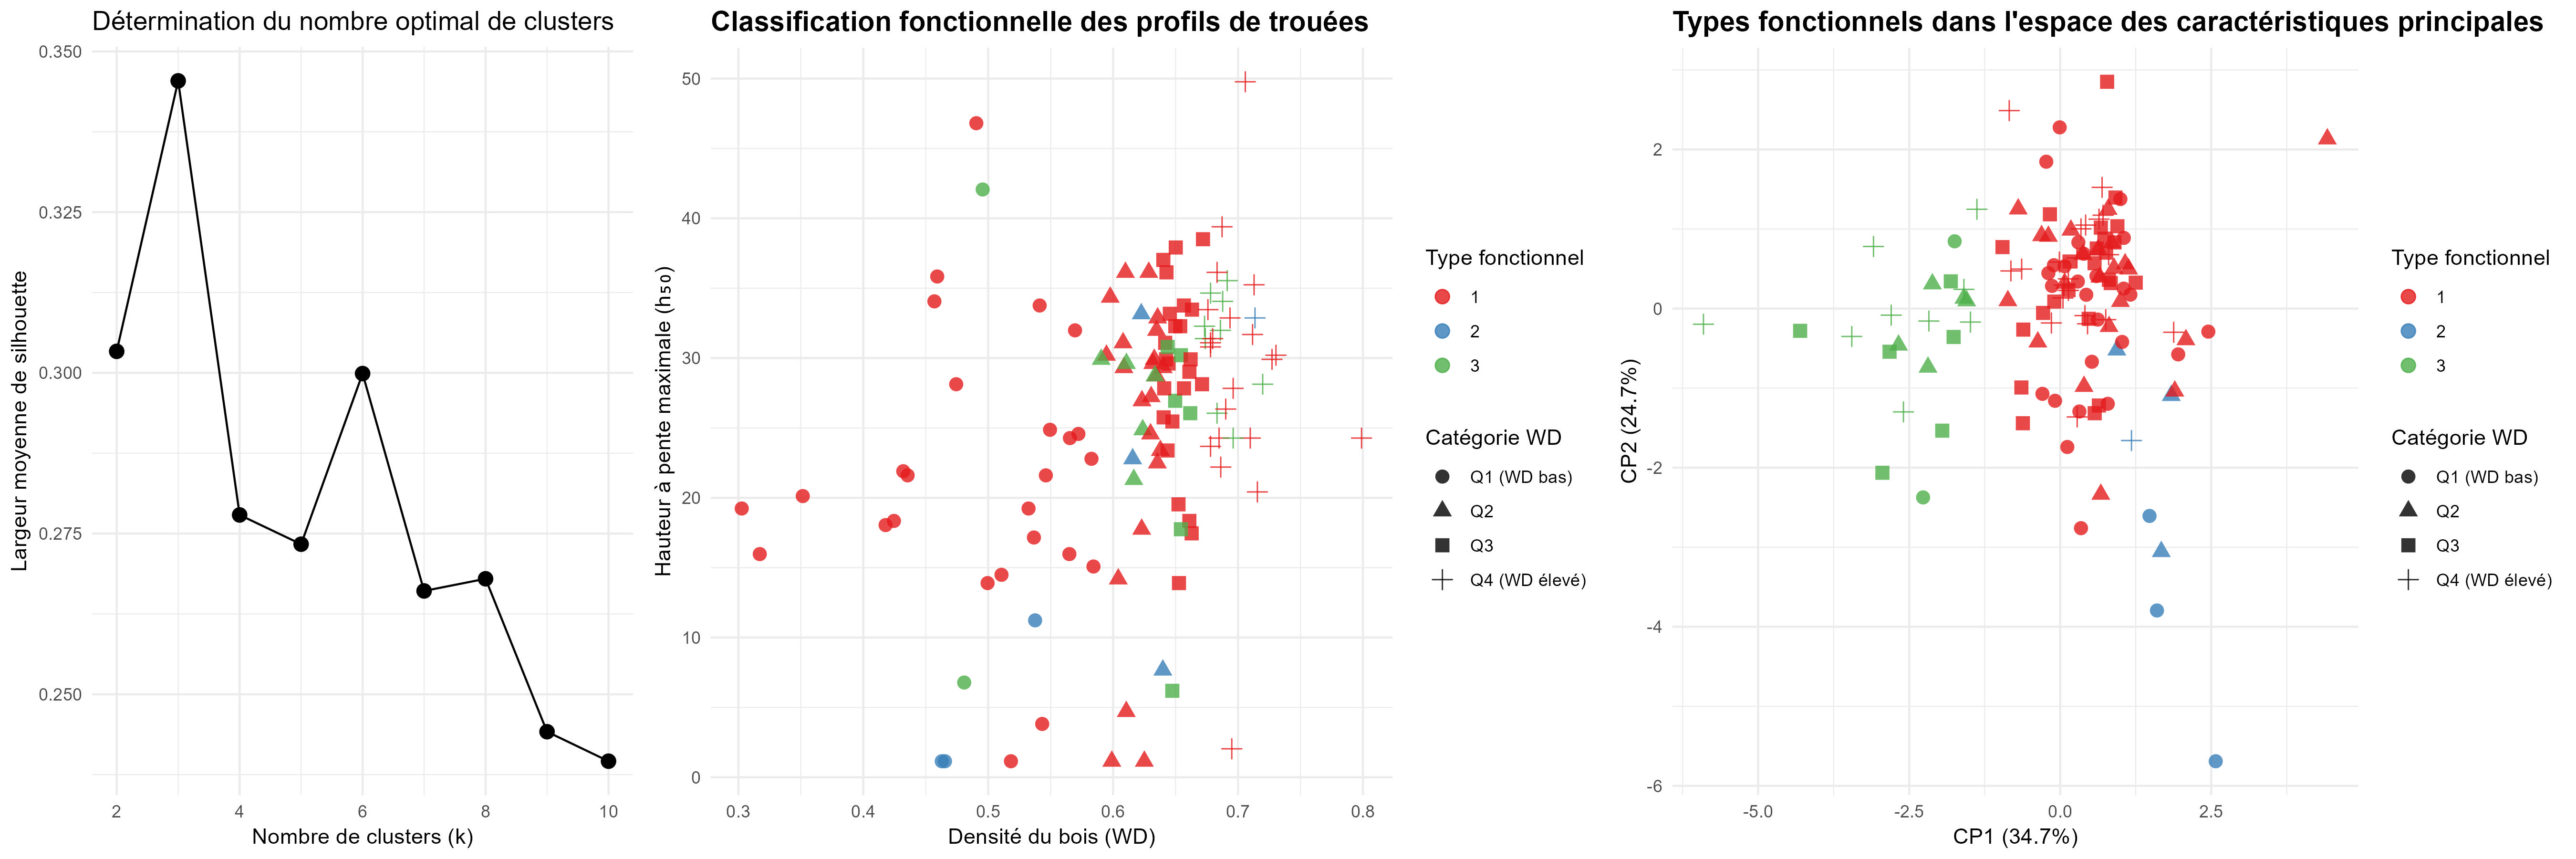

Data behind this chart, as committed beside it:
plot_name; WD_mean; wd_category; cluster
123; 0,711641590236333; Q4 (WD élevé); 1
148; 0,695009329989596; Q4 (WD élevé); 1
162; 0,673188310413096; Q4 (WD élevé); 3
166; 0,649684665998923; Q3; 3
180; 0,641690554567454; Q3; 1
184; 0,67379060339251; Q4 (WD élevé); 3
189; 0,671962384457375; Q3; 1
199; 0,691354737411217; Q4 (WD élevé); 3
41; 0,685896440530775; Q4 (WD élevé); 3
53; 0,715512982152334; Q4 (WD élevé); 1
Betamba_1; 0,431986184452857; Q1 (WD bas); 1
Betamba_2; 0,424528609492443; Q1 (WD bas); 1
Betamba_3; 0,459189546294358; Q1 (WD bas); 1
Betamba_4; 0,417842593797534; Q1 (WD bas); 1
GIL1; 0,675900197374317; Q4 (WD élevé); 1
GIL2; 0,679711679369825; Q4 (WD élevé); 1
GIL3; 0,653733974085753; Q3; 1
JEU-L6B; 0,634757315584483; Q2; 1
JEU2; 0,302673266932329; Q1 (WD bas); 1
JEU3; 0,317109220440544; Q1 (WD bas); 1
JEU4; 0,351546393404055; Q1 (WD bas); 1
Lokofa_1; 0,543220422992145; Q1 (WD bas); 1
Lokofa_2; 0,631775980432104; Q2; 1
Lokofa_3; 0,610528173816418; Q2; 1
Lokofa_4; 0,622875752530392; Q2; 1
M2P1; 0,683213487687209; Q4 (WD élevé); 3
M2P10; 0,690164218831327; Q4 (WD élevé); 1
M2P11; 0,635462569755377; Q2; 1
M2P12; 0,635644356226869; Q2; 1
M2P13; 0,637840779216822; Q2; 1
M2P14; 0,54615367719752; Q1 (WD bas); 1
M2P15; 0,584264631985949; Q1 (WD bas); 1
M2P16; 0,615640475969634; Q2; 2
M2P2; 0,709805193958147; Q4 (WD élevé); 1
M2P9; 0,594672817916126; Q2; 1
MIX-L6A; 0,640898273712083; Q3; 1
MIX-L7A; 0,649803859434677; Q3; 1
MIX2; 0,656734887856601; Q3; 1
MIX6; 0,634568612300051; Q2; 1
Model_OR_lidar_87_Principal; 0,608632293676364; Q2; 1
Modele_2406_Principal; 0,623091562446593; Q2; 1
Modele_4301_Principal; 0,640060779405637; Q2; 1
Modele_4402_Principal; 0,642357901463453; Q3; 1
Modele_4503_Principal; 0,572209192986449; Q1 (WD bas); 1
Modele_MA_lidar_205_principal; 0,633491078157232; Q2; 3
PARAP_Gungu_5; 0,537557003550616; Q1 (WD bas); 2
PARAP_Idiofa_6; 0,639826968766586; Q2; 2
PARAP_Luhudi_5; 0,51063808437062; Q1 (WD bas); 1
PARAP_Lukolela_53; 0,798892924272538; Q4 (WD élevé); 1
PARAP_Mampulu_28; 0,582667015416669; Q1 (WD bas); 1
PARAP_Mangai_16; 0,597694054128631; Q2; 1
PARAP_Maniema_178; 0,630463454652273; Q2; 1
PARAP_Mashambio_26; 0,686185396307721; Q4 (WD élevé); 1
PARAP_SwaKibula_234; 0,536598499317287; Q1 (WD bas); 1
WWF-DIAF_07_01_Principal; 0,549473097443754; Q1 (WD bas); 1
WWF-DIAF_08_02_Principal; 0,565400758294462; Q1 (WD bas); 1
WWF-DIAF_11_05_Principal; 0,671191372015157; Q3; 1
WWF-DIAF_13_07_Principal; 0,678001575103467; Q4 (WD élevé); 1
WWF-DIAF_14_08_Principal; 0,640454370495342; Q3; 1
WWF-DIAF_15_09_Principal; 0,564973771653605; Q1 (WD bas); 1
... 62 more rows
